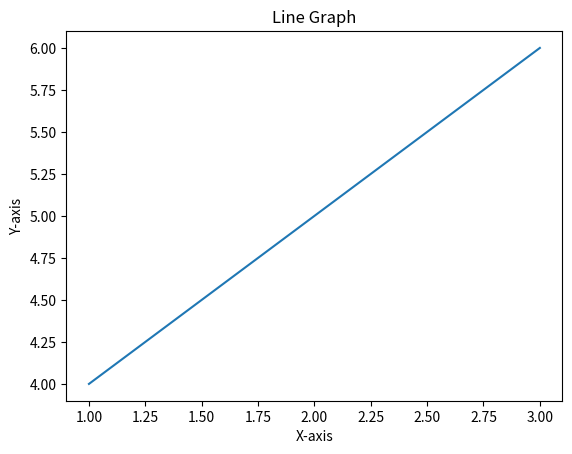

Generate this figure with matplotlib:
import matplotlib.pyplot as plt

x = [1, 2, 3]
y = [4, 5, 6]

plt.plot(x, y)
plt.title("Line Graph")
plt.xlabel("X-axis")
plt.ylabel("Y-axis")
plt.show()
